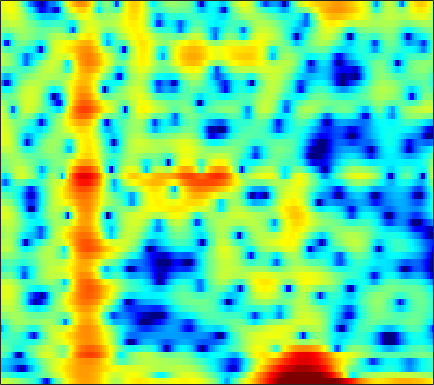

The table this chart was drawn from, first rows:
3.3885, 3.1649, 2.8215, 2.4824, 2.2258, 1.8716, 1.489, 1.1905, 0.76333, 0.28703, -0.24265, -0.64947, -1.2679, -1.983, -2.5928, -3.5615, -4.7479, -5.8649, -7.8415, -10.712, -14.755, -17.384, -13.845, -9.0331
-1.756, -2.088, -2.57, -3.087, -3.486, -4.025, -4.504, -4.794, -5.088, -5.226, -5.176, -5.022, -4.684, -4.242, -3.873, -3.368, -2.863, -2.484, -1.982, -1.484, -0.9596, -0.5328, 0.09334, 0.7966
-7.765, -7.853, -8.197, -8.796, -9.444, -10.61, -12.24, -13.84, -16.58, -20, -20.07, -17.32, -13.59, -10.62, -8.797, -6.769, -5.054, -3.931, -2.603, -1.423, -0.3596, 0.3803, 1.304, 2.168
-6.953, -7.042, -7.341, -7.801, -8.199, -8.777, -9.304, -9.602, -9.785, -9.665, -9.212, -8.601, -7.629, -6.496, -5.594, -4.373, -3.187, -2.345, -1.304, -0.3646, 0.4811, 1.053, 1.734, 2.35
-1.298, -1.878, -2.887, -4.232, -5.553, -7.864, -11.24, -15.26, -29.4, -19.07, -11.74, -8.594, -5.605, -3.428, -2.074, -0.5327, 0.7328, 1.524, 2.391, 3.053, 3.505, 3.701, 3.756, 3.561
-0.359, -0.7086, -1.273, -1.909, -2.43, -3.132, -3.76, -4.12, -4.36, -4.269, -3.857, -3.375, -2.604, -1.759, -1.16, -0.3361, 0.4361, 0.9631, 1.589, 2.108, 2.494, 2.68, 2.764, 2.635
-2.144, -2.203, -2.305, -2.433, -2.555, -2.751, -2.974, -3.16, -3.42, -3.684, -3.945, -4.114, -4.301, -4.367, -4.298, -3.936, -3.363, -2.805, -1.944, -1.037, -0.1596, 0.4445, 1.159, 1.768
-4.585, -4.123, -3.524, -2.979, -2.666, -2.408, -2.35, -2.454, -2.805, -3.44, -4.438, -5.487, -7.437, -10.34, -13.47, -17.44, -13.38, -9.679, -6.062, -3.473, -1.529, -0.3653, 0.8978, 1.907
-9.963, -7.23, -4.71, -2.971, -2.03, -1.147, -0.6201, -0.4324, -0.4389, -0.7098, -1.236, -1.78, -2.667, -3.606, -4.181, -4.475, -3.965, -3.223, -1.981, -0.739, 0.3403, 1.017, 1.735, 2.253
-4.195, -3.237, -1.979, -0.8831, -0.2183, 0.4713, 0.9374, 1.156, 1.285, 1.263, 1.127, 0.9775, 0.7487, 0.5435, 0.4355, 0.386, 0.4255, 0.5273, 0.753, 1.012, 1.251, 1.381, 1.437, 1.294
-0.5413, -0.09786, 0.436, 0.8803, 1.132, 1.363, 1.45, 1.426, 1.282, 1.022, 0.6757, 0.3803, -0.03044, -0.4225, -0.6745, -0.9313, -1.069, -1.078, -0.9825, -0.8083, -0.5613, -0.3663, -0.1395, -0.006067
1.486, 1.794, 2.087, 2.225, 2.223, 2.076, 1.754, 1.392, 0.7526, -0.0676, -1.058, -1.892, -3.076, -4.268, -5.093, -5.962, -6.459, -6.458, -6.128, -5.458, -4.548, -3.773, -2.707, -1.662
2.819, 3.093, 3.282, 3.266, 3.124, 2.725, 2.089, 1.433, 0.3049, -1.158, -3.032, -4.771, -7.636, -11.36, -14.8, -19.36, -19.71, -18.38, -16.87, -14.9, -12.2, -9.946, -7.065, -4.52
3.541, 3.798, 3.95, 3.88, 3.684, 3.216, 2.518, 1.824, 0.6581, -0.8175, -2.637, -4.269, -6.835, -9.845, -12.21, -14.89, -16.41, -17.35, -19.45, -20.66, -16.45, -12.59, -8.515, -5.448
3.739, 3.922, 4.004, 3.898, 3.689, 3.249, 2.634, 2.067, 1.184, 0.1846, -0.8883, -1.724, -2.825, -3.85, -4.54, -5.283, -5.811, -6.037, -5.926, -5.556, -4.814, -4.128, -3.14, -2.22
2.509, 2.674, 2.75, 2.632, 2.404, 1.919, 1.214, 0.5802, -0.3579, -1.284, -2.052, -2.43, -2.641, -2.546, -2.333, -1.943, -1.481, -1.11, -0.6283, -0.1557, 0.2949, 0.5983, 0.9082, 1.024
-1.645, -1.067, -0.591, -0.4846, -0.6584, -1.273, -2.347, -3.509, -5.627, -8.55, -11.95, -12.92, -10.39, -7.198, -5.281, -3.283, -1.743, -0.8095, 0.1705, 0.9831, 1.609, 1.985, 2.362, 2.588
-5.219, -4.05, -3.084, -2.656, -2.646, -3.033, -3.849, -4.758, -6.357, -8.309, -10.04, -10.38, -9.086, -6.942, -5.385, -3.577, -2.099, -1.179, -0.1577, 0.707, 1.377, 1.787, 2.214, 2.541
-3.083, -2.555, -2.059, -1.82, -1.807, -1.974, -2.33, -2.686, -3.208, -3.665, -3.938, -3.953, -3.707, -3.178, -2.653, -1.868, -1.061, -0.4769, 0.2579, 0.8752, 1.38, 1.671, 1.945, 2.108
0.4309, 0.5647, 0.6503, 0.5956, 0.4537, 0.1369, -0.3211, -0.7215, -1.288, -1.807, -2.193, -2.341, -2.304, -2.004, -1.638, -1.021, -0.332, 0.1869, 0.844, 1.363, 1.776, 1.977, 2.091, 1.964
2.445, 2.567, 2.575, 2.375, 2.07, 1.427, 0.5012, -0.378, -1.782, -3.412, -4.987, -5.818, -5.967, -5.109, -4.149, -2.824, -1.625, -0.8297, 0.08648, 0.8366, 1.468, 1.834, 2.143, 2.17
1.585, 1.961, 2.175, 2.053, 1.725, 0.9567, -0.2381, -1.484, -3.752, -7.044, -12.29, -19.17, -18.63, -11.77, -9.093, -6.899, -5.519, -4.746, -3.862, -2.84, -1.762, -0.9326, 0.09312, 0.982
0.4254, 1.073, 1.562, 1.66, 1.495, 0.9819, 0.1198, -0.7363, -2.129, -3.7, -5.261, -6.257, -7.138, -7.608, -7.87, -8.469, -9.549, -10.79, -12.46, -11.74, -8.67, -6.176, -3.4, -1.203
0.8888, 1.456, 1.917, 2.067, 1.991, 1.643, 1.066, 0.5033, -0.3753, -1.355, -2.377, -3.151, -4.185, -5.229, -6.087, -7.419, -9.167, -10.82, -12.99, -12.49, -9.334, -6.83, -4.015, -1.776
2.31, 2.619, 2.833, 2.816, 2.653, 2.241, 1.651, 1.095, 0.2193, -0.7651, -1.798, -2.57, -3.543, -4.405, -4.948, -5.487, -5.771, -5.815, -5.539, -4.788, -3.808, -2.906, -1.669, -0.5219
3.727, 3.81, 3.755, 3.498, 3.168, 2.567, 1.734, 0.9766, -0.2172, -1.604, -3.164, -4.385, -5.947, -7.158, -7.59, -7.409, -6.525, -5.608, -4.301, -3.042, -1.812, -0.9567, 0.07609, 0.8588
3.558, 3.476, 3.213, 2.768, 2.307, 1.498, 0.4464, -0.5259, -2.071, -3.98, -6.38, -8.622, -12.69, -19.73, -28.28, -17.49, -11.7, -8.888, -5.99, -3.838, -1.99, -0.8386, 0.4292, 1.406
1.497, 1.332, 0.9995, 0.5158, 0.03801, -0.8044, -1.846, -2.805, -4.349, -6.19, -8.305, -10.04, -12.3, -14, -14.38, -13.44, -11.36, -9.507, -7.11, -4.882, -2.891, -1.594, -0.1181, 1.131
-1.272, -1.403, -1.617, -1.918, -2.223, -2.772, -3.548, -4.307, -5.634, -7.342, -9.505, -11.49, -14.64, -17.65, -18.22, -15.74, -12.45, -10.15, -7.51, -5.177, -3.146, -1.851, -0.3349, 1.01
-4.519, -4.637, -4.676, -4.504, -4.298, -4.007, -3.982, -4.163, -4.774, -5.865, -7.492, -9.126, -11.86, -14.62, -15.22, -13.01, -10.03, -8.1, -5.9, -3.981, -2.399, -1.31, -0.001436, 1.175
-8.199, -10.18, -12.05, -9.55, -6.877, -4.217, -2.473, -1.692, -1.177, -1.184, -1.587, -2.046, -2.758, -3.388, -3.702, -3.876, -3.743, -3.472, -2.952, -2.181, -1.29, -0.4699, 0.6224, 1.504
-4.605, -5.896, -6.692, -4.943, -2.86, -0.4221, 1.377, 2.306, 3.079, 3.423, 3.398, 3.18, 2.659, 1.881, 1.142, -0.1181, -1.81, -3.38, -5.552, -6.345, -4.368, -2.442, -0.3222, 0.987
-1.404, -1.149, -0.7067, -0.06598, 0.5024, 1.306, 2.034, 2.437, 2.777, 2.898, 2.781, 2.523, 1.962, 1.123, 0.2729, -1.222, -3.306, -5.378, -8.662, -10.11, -7.669, -5.188, -2.795, -1.292
-1.21, -0.6285, 0.01179, 0.5478, 0.8778, 1.221, 1.441, 1.526, 1.53, 1.396, 1.142, 0.8778, 0.4319, -0.1138, -0.5866, -1.284, -1.985, -2.474, -2.93, -3.057, -2.707, -2.278, -1.637, -1.025
-0.2774, 0.3404, 0.937, 1.296, 1.438, 1.461, 1.31, 1.112, 0.7464, 0.2896, -0.2019, -0.546, -0.9374, -1.217, -1.346, -1.421, -1.403, -1.343, -1.204, -0.9939, -0.6608, -0.4475, -0.152, 0.08604
2.034, 2.367, 2.608, 2.613, 2.464, 2.066, 1.441, 0.8076, -0.2335, -1.443, -2.706, -3.547, -4.245, -4.262, -3.881, -3.087, -2.229, -1.607, -0.8611, -0.2114, 0.2762, 0.5939, 0.907, 1.06
3.946, 3.956, 3.803, 3.45, 3.031, 2.248, 1.159, 0.09876, -1.733, -4.227, -7.772, -11.68, -18.64, -14.16, -10.1, -6.656, -4.394, -3.15, -1.85, -0.8495, -0.1096, 0.3717, 0.8506, 1.16
4.353, 4.163, 3.78, 3.237, 2.713, 1.833, 0.7174, -0.2778, -1.88, -3.823, -6.056, -7.738, -9.237, -9.09, -8.186, -6.785, -5.527, -4.714, -3.784, -2.935, -2.064, -1.472, -0.7281, -0.06243
4.226, 3.916, 3.408, 2.79, 2.273, 1.508, 0.6845, 0.007473, -0.9393, -1.927, -2.916, -3.609, -4.418, -5.079, -5.486, -5.982, -6.458, -6.739, -6.86, -6.451, -5.405, -4.463, -3.113, -1.841
4.194, 3.718, 2.97, 2.149, 1.541, 0.8278, 0.2886, -0.03043, -0.3507, -0.6593, -1.032, -1.398, -2.046, -2.96, -3.886, -5.552, -7.999, -10.65, -15.79, -16.89, -11.22, -8.114, -5.201, -3.137
4.279, 3.469, 2.039, 0.2627, -1.193, -2.681, -2.897, -2.19, -0.959, 0.08249, 0.716, 0.9096, 0.806, 0.2757, -0.4111, -1.761, -3.596, -5.192, -7.161, -7.68, -6.455, -5.261, -3.792, -2.701
3.682, 2.755, 0.9113, -1.969, -5.34, -13.21, -11.39, -5.877, -1.733, 0.6807, 2.148, 2.81, 3.234, 3.232, 2.996, 2.42, 1.625, 0.9401, 0.0642, -0.7179, -1.543, -2.039, -2.815, -3.709
1.431, 1.045, 0.3045, -0.5756, -1.189, -1.653, -1.417, -0.7513, 0.3878, 1.532, 2.471, 2.997, 3.429, 3.559, 3.467, 3.12, 2.524, 1.906, 0.8734, -0.4169, -1.956, -3.382, -5.646, -8.239
-1.053, -1.094, -1.163, -1.143, -1.002, -0.6515, -0.09015, 0.4215, 1.179, 1.938, 2.598, 2.993, 3.361, 3.512, 3.474, 3.207, 2.679, 2.11, 1.055, -0.3756, -2.259, -4.092, -7.393, -12.48
-4.573, -4.987, -5.299, -5.026, -4.402, -3.187, -1.842, -0.9106, 0.2373, 1.201, 1.99, 2.454, 2.909, 3.178, 3.254, 3.171, 2.874, 2.51, 1.82, 0.8778, -0.3878, -1.467, -3.095, -4.705
-8.923, -11.64, -17.84, -18, -12.52, -7.889, -4.929, -3.313, -1.69, -0.4835, 0.4301, 0.9713, 1.528, 1.93, 2.138, 2.3, 2.327, 2.246, 2.025, 1.669, 1.244, 0.8399, 0.3375, -0.09794
-6.167, -7.422, -8.827, -8.84, -7.859, -6.084, -4.498, -3.493, -2.463, -1.678, -1.077, -0.6867, -0.2021, 0.2561, 0.5877, 1.008, 1.379, 1.606, 1.827, 1.956, 2.014, 2, 1.923, 1.803
-0.7622, -1.211, -1.704, -2.008, -2.117, -2.136, -2.152, -2.223, -2.434, -2.758, -3.064, -3.174, -2.994, -2.405, -1.771, -0.8525, 0.03539, 0.6517, 1.357, 1.938, 2.353, 2.623, 2.828, 2.884
2.492, 2.052, 1.468, 0.8858, 0.4352, -0.2378, -1.055, -1.895, -3.362, -5.49, -8.442, -11.01, -12.02, -8.976, -6.615, -4.228, -2.51, -1.512, -0.3973, 0.5776, 1.409, 2.009, 2.653, 3.097
2.624, 2.015, 1.245, 0.5559, 0.08582, -0.5864, -1.396, -2.184, -3.615, -5.677, -8.46, -10.7, -11.74, -9.804, -8.182, -6.663, -5.827, -5.461, -4.866, -3.788, -2.14, -0.903, 0.657, 1.899
0.3833, -0.8143, -2.139, -2.777, -2.764, -2.413, -2.113, -2.008, -2.195, -2.638, -3.266, -3.76, -4.34, -4.838, -5.317, -6.366, -8.4, -11.13, -18.33, -15.35, -7.631, -4.329, -1.238, 0.9023
-3.032, -6.407, -14.56, -16.33, -9.596, -5.174, -2.788, -1.721, -0.881, -0.5065, -0.4722, -0.6089, -0.9753, -1.553, -2.131, -3.144, -4.435, -5.469, -6.355, -5.799, -3.826, -2.302, -0.353, 1.213
-1.504, -2.799, -4.21, -4.464, -3.78, -2.429, -1.145, -0.4129, 0.2978, 0.6777, 0.8056, 0.7607, 0.5483, 0.1884, -0.1421, -0.622, -1.067, -1.308, -1.452, -1.3, -0.8757, -0.4094, 0.2526, 0.9135
0.4855, 0.3441, 0.2447, 0.3036, 0.4502, 0.7593, 1.079, 1.289, 1.468, 1.511, 1.41, 1.245, 0.9285, 0.5353, 0.2051, -0.2364, -0.631, -0.8731, -1.095, -1.18, -1.226, -1.111, -0.9538, -0.7441
1.309, 1.702, 2.106, 2.402, 2.558, 2.685, 2.705, 2.657, 2.465, 2.156, 1.717, 1.313, 0.6859, -0.00353, -0.5457, -1.272, -1.963, -2.438, -2.935, -3.286, -3.443, -3.54, -3.515, -3.445
2.039, 2.752, 3.428, 3.844, 4.012, 4.036, 3.872, 3.61, 3.106, 2.414, 1.554, 0.8107, -0.2983, -1.521, -2.486, -3.81, -5.131, -6.034, -7.028, -7.661, -7.751, -7.796, -7.719, -7.708
3.121, 3.819, 4.478, 4.838, 4.922, 4.799, 4.403, 3.923, 3.064, 1.922, 0.5349, -0.6633, -2.42, -4.359, -5.925, -8.186, -10.77, -12.97, -16.13, -17.08, -15.46, -13.75, -12.83, -13.23
3.702, 4.255, 4.76, 4.985, 4.957, 4.67, 4.049, 3.381, 2.143, 0.5138, -1.553, -3.403, -6.226, -9.238, -11.26, -13.35, -15.03, -16.64, -19.33, -19.59, -16.64, -14.21, -12.19, -11.19
